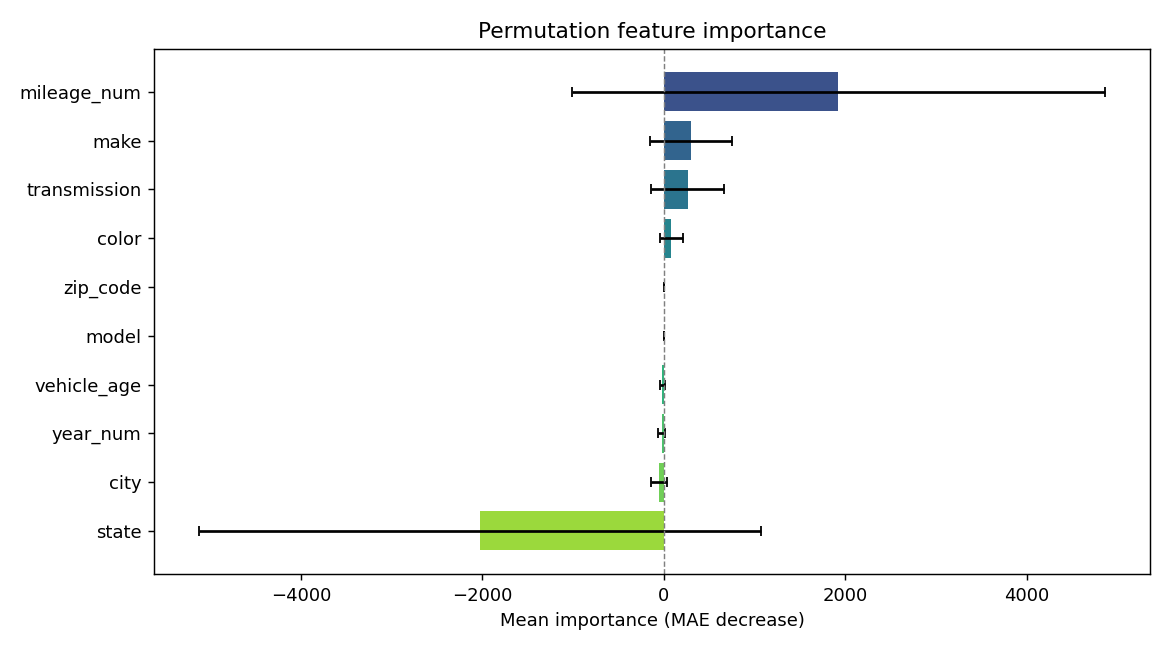

The table this chart was drawn from, first rows:
feature, importance, std
mileage_num, 1924, 2939
make, 297.3, 454.1
transmission, 262.2, 400.5
color, 82.78, 126.4
zip_code, -1.6370904631912709e-12, 5.45696821063757e-13
model, -1.8189894035458565e-12, 0.0
vehicle_age, -18.4, 28.1
year_num, -24.25, 37.04
city, -56.9, 86.92
state, -2025, 3094
